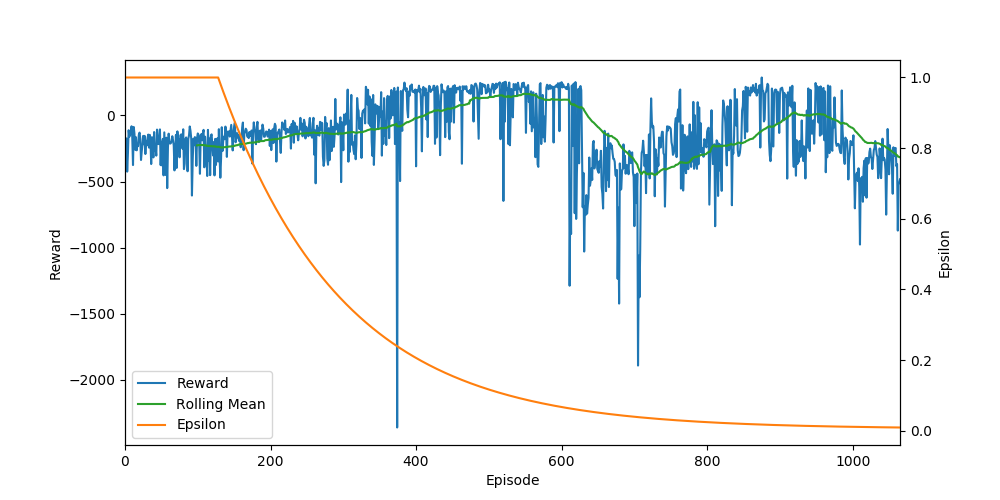

Data behind this chart, as committed beside it:
Ep, Ep_r, epsilon
0, -231, 1.0
1, -285.2, 1.0
2, -173.7, 1.0
3, -424.9, 1.0
4, -289.1, 1.0
5, -111.8, 1.0
6, -160.8, 1.0
7, -131.6, 1.0
8, -141.5, 1.0
9, -82, 1.0
10, -167.1, 1.0
11, -375.2, 1.0
12, -87.24, 1.0
13, -139.7, 1.0
14, -259.1, 1.0
15, -164.6, 1.0
16, -263.8, 1.0
17, -220.6, 1.0
18, -232.5, 1.0
19, -147, 1.0
20, -129.9, 1.0
21, -175.7, 1.0
22, -336.9, 1.0
23, -270, 1.0
24, -223.7, 1.0
25, -154.6, 1.0
26, -218.2, 1.0
27, -154.6, 1.0
28, -291.8, 1.0
29, -191.9, 1.0
30, -226.9, 1.0
31, -170.7, 1.0
32, -145, 1.0
33, -243.4, 1.0
34, -146.8, 1.0
35, -197.8, 1.0
36, -367.5, 1.0
37, -164.2, 1.0
38, -178.5, 1.0
39, -317.4, 1.0
40, -125.7, 1.0
41, -266.6, 1.0
42, -245.7, 1.0
43, -304, 1.0
44, -107.1, 1.0
45, -167.8, 1.0
46, -216.8, 1.0
47, -212.7, 1.0
48, -105.7, 1.0
49, -375.9, 1.0
50, -199, 1.0
51, -378.5, 1.0
52, -177.1, 1.0
53, -453.3, 1.0
54, -128.1, 1.0
55, -293.1, 1.0
56, -450.4, 1.0
57, -168.5, 1.0
58, -549.5, 1.0
59, -241.9, 1.0
... 1,006 more rows
